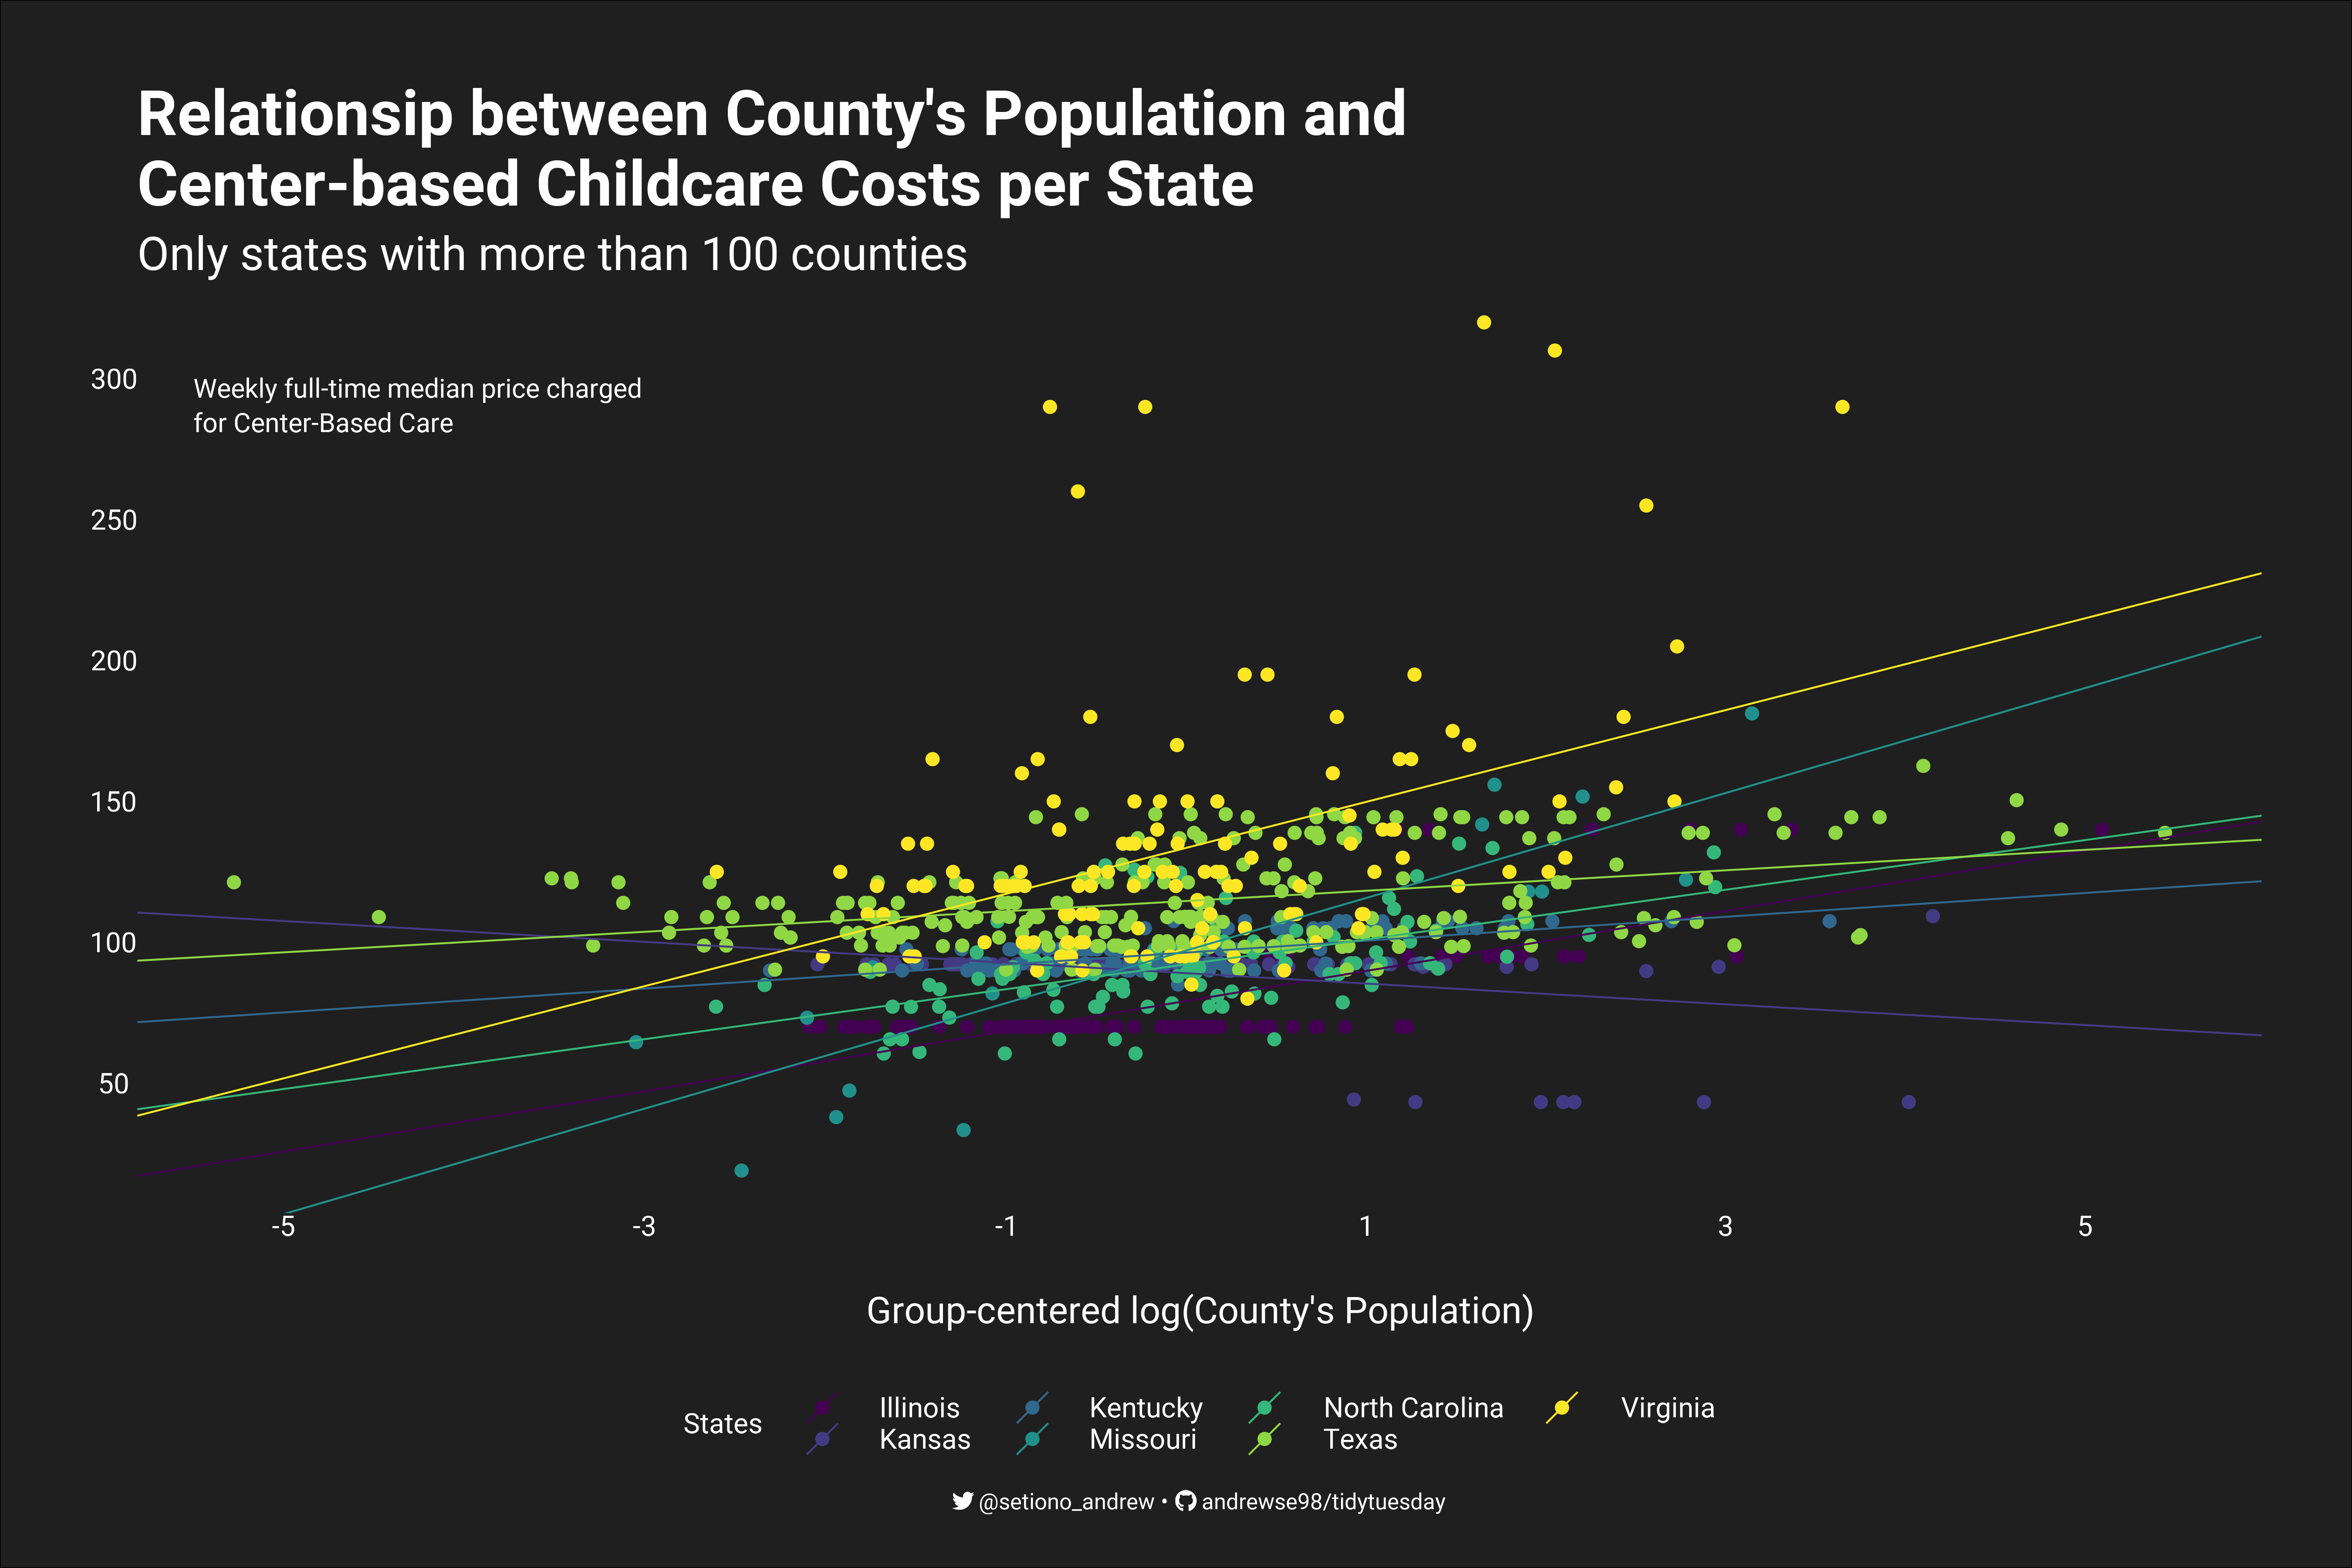

Recreate this plot in R.
# 📚 Library -------------------------------------------------------------------

library(lme4)
library(glue)
library(ggtext)
library(showtext)
library(tidyverse)

# 💾 Load data -----------------------------------------------------------------

dat <- tidytuesdayR::tt_load(2023, week = 19)

costs <- dat$childcare_costs
counties <- dat$counties

# ✍️ fonts and palettes --------------------------------------------------------

bg <- "grey12"
txt <- "#FFFFFF"

font_add("fa-brands", regular = "ext/Font Awesome 6 Brands-Regular-400.otf")
font_add_google("Roboto")
showtext_auto()

ft <- "Roboto"

# 🤼 Wrangle -------------------------------------------------------------------

# states with 30 counties
state_30_county <- counties |>
  group_by(state_name) |>
  summarise(n_county = n()) |>
  filter(n_county >= 100)

# population and center-based childcare price
df_costs <- costs |>
  left_join(counties, by = "county_fips_code") |>
  inner_join(state_30_county, by = "state_name") |>
  filter(study_year == 2018) |>
  select(
    state_name,
    county_name,
    total_pop,
    mcsa
  ) |>
  drop_na() |>
  mutate(log_pop = log(total_pop)) |>
  group_by(state_name) |>
  mutate(mean_log_pop = mean(log_pop, na.rm = TRUE)) |>
  ungroup() |>
  mutate(cen_log_pop = log_pop - mean_log_pop)  # group centered log population

# simple multilevel model
  ## empty model
  mla1 <- lmer(mcsa ~ (1|state_name),
               data = df_costs, REML = FALSE)

  # calculate ICCs
  ranef_mla1 <- as.data.frame(VarCorr(mla1))
  tau_2 <- ranef_mla1[1,4]
  sigma_2 <- ranef_mla1[2,4]
  icc = tau_2 / (tau_2 + sigma_2) # 34% ICCs

  ## level-1 fixed effect
  mla2 <- lmer(mcsa ~ cen_log_pop + (1|state_name),
               data = df_costs, REML = FALSE)

  ## random slope model
  mla3 <- lmer(mcsa ~ cen_log_pop + (1 + cen_log_pop|state_name),
               data = df_costs, REML = FALSE)

# random slope model coefficient
mla3_coef <- coef(mla3)$state_name |>
  rename(intercept = `(Intercept)`, slope = cen_log_pop) |>
  rownames_to_column("state_name")

# prep data for mixed model
mla3_data <- left_join(df_costs, mla3_coef, by = "state_name")

# 🔤 Text ----------------------------------------------------------------------

twitter <- glue("<span style='font-family:fa-brands; color:{txt}'>&#xf099;</span>")
github <- glue("<span style='font-family:fa-brands; color:{txt}'>&#xf09b;</span>")
caption <- glue("{twitter} @setiono_andrew • {github} andrewse98/tidytuesday")

main_title <- "Relationsip between County's Population and
Center-based Childcare Costs per State"

subtitle <- "Only states with more than 100 counties"

legend_title <- "States"

x_title <- "Group-centered log(County's Population)"
y_title <- "Weekly full-time median price charged \nfor Center-Based Care"

# 📊 Plot ----------------------------------------------------------------------

mla3_data |>
  ggplot(aes(x = cen_log_pop, y = mcsa, color = state_name)) +
  geom_point(size = 3) +
  geom_abline(aes(intercept = intercept,
                  slope = slope,
                  color = state_name),
              linewidth = 0.5) +
  annotate("text", x = -5.5, y = 300, label = y_title,
           hjust = 0, vjust = 1, size = 16, lineheight = 0.35,
           family = ft, colour = txt) +
  scale_x_continuous(breaks = seq(-5, 5, 2)) +
  scale_y_continuous(breaks = seq(0, 300, 50)) +
  coord_cartesian(xlim = c(min(mla3_data$cen_log_pop),
                           max(mla3_data$cen_log_pop))) +
  scale_color_viridis_d() +
  labs(
    title    = main_title,
    subtitle = subtitle,
    x        = x_title,
    color    = legend_title,
    caption  = caption
  ) +
  theme_void() +
  theme(
    text = element_text(family = ft, size = 48, lineheight = 0.3, colour = txt),
    plot.title = element_text(size = 108, face = "bold", margin = margin(b=10), hjust = 0),
    plot.subtitle = element_text(size = 80, margin = margin(b = 0), hjust = 0),
    plot.background = element_rect(fill = bg),
    plot.caption = element_markdown(colour = txt, hjust = 0.5, margin = margin(t=20)),
    plot.margin = margin(b = 30, t = 50, r = 50, l = 50),
    axis.text = element_text(),
    axis.title.x = element_text(size = 64, margin = margin(30, 10, 30, 10)),
    # axis.title.y = element_text(margin = margin(10, 30, 10, 10)),
    legend.position = "bottom",
    legend.title = element_text(size = 48),
    legend.text = element_text(size = 48)
  )

ggsave("scripts/2023/Week-19-childcare-costs/childcare-costs.png", height = 12, width = 18, dpi = 72)

# 🔗 Link ----------------------------------------------------------------------

# https://github.com/rfordatascience/tidytuesday

# inspired by:
# https://github.com/doehm/tidytues/blob/main/scripts/2023/week-18-portal/portal.R

